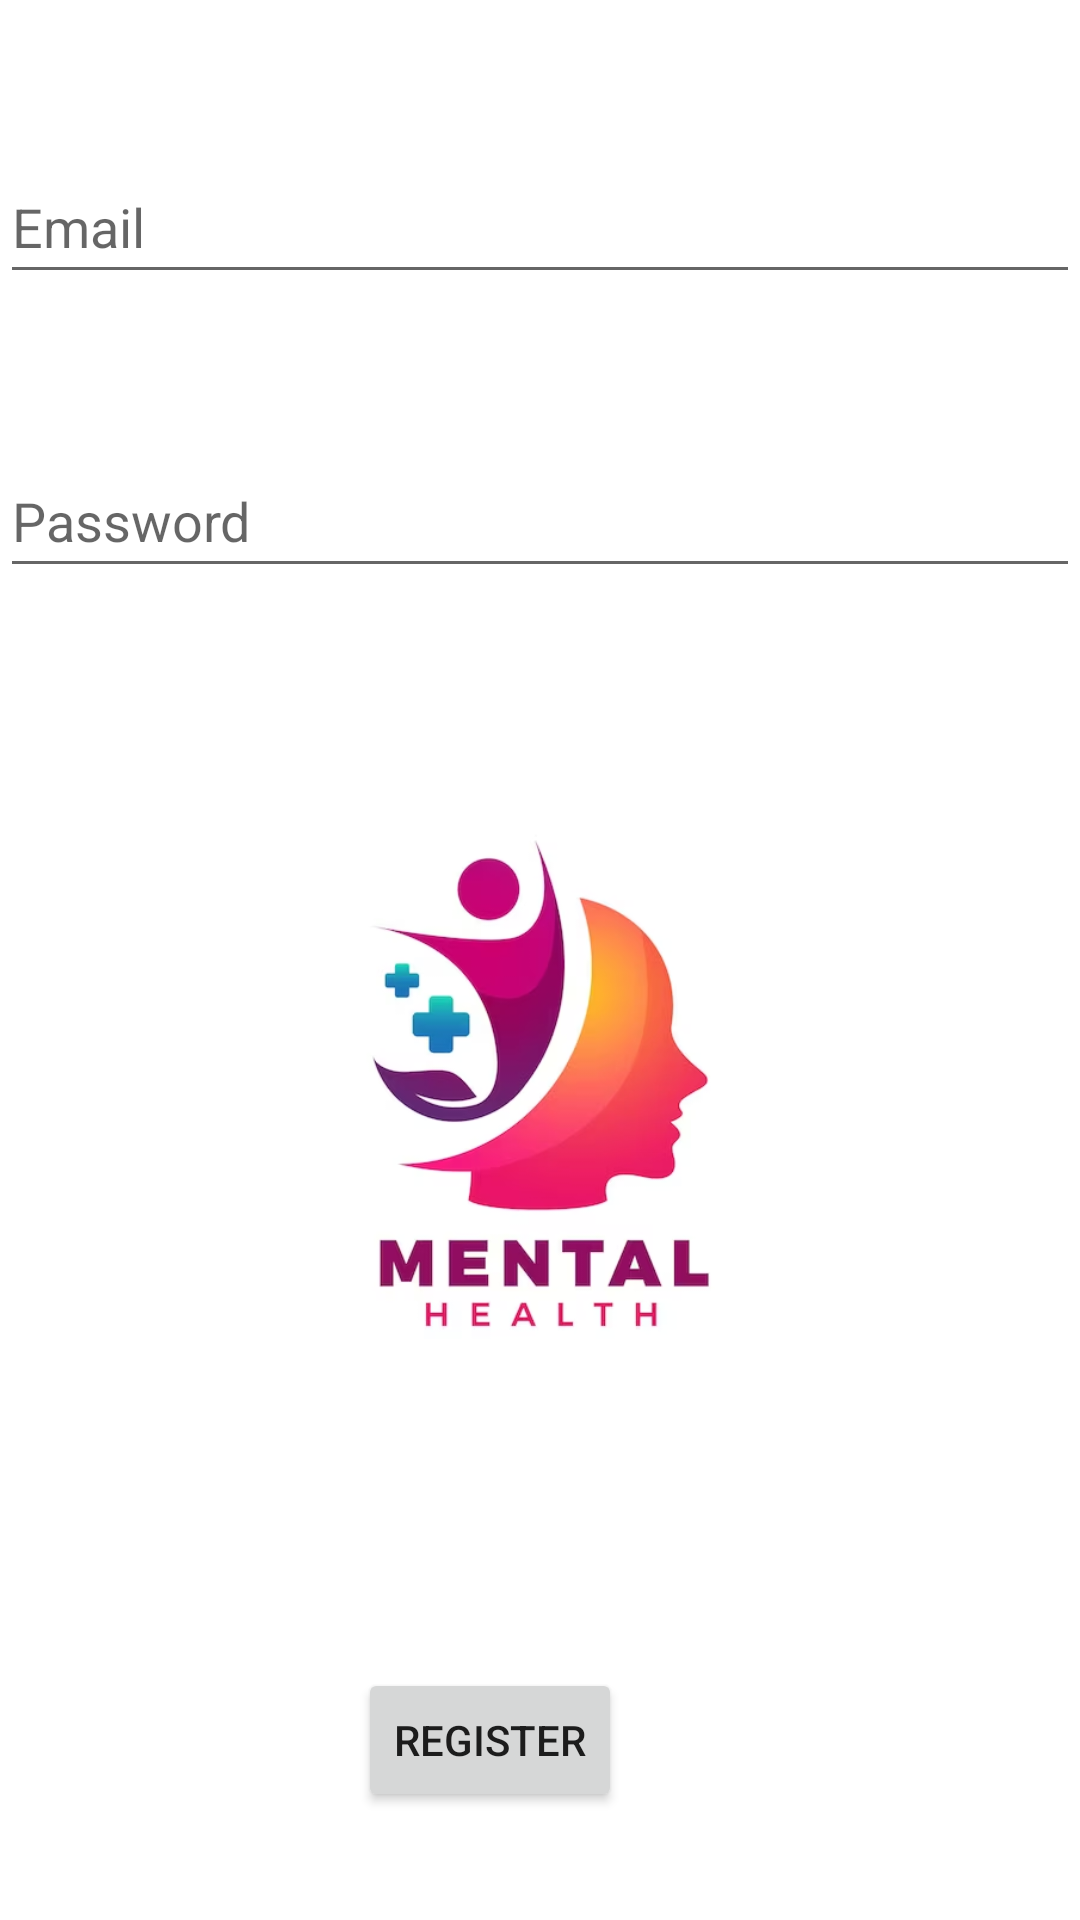

Write the Android layout XML for this screen, with the resource values it uses.
<!-- AndroidManifest.xml: application theme Theme.BeHealthy -->
<!-- res/layout/activity_register.xml -->
<?xml version="1.0" encoding="utf-8"?>
<androidx.constraintlayout.widget.ConstraintLayout xmlns:android="http://schemas.android.com/apk/res/android"
    xmlns:app="http://schemas.android.com/apk/res-auto"
    xmlns:tools="http://schemas.android.com/tools"
    android:layout_width="match_parent"
    android:layout_height="match_parent"
    android:visibility="visible"
    tools:context="com.example.behealthy.RegisterActivity"
    tools:visibility="visible">

    <EditText
        android:id="@+id/emailEditText"
        android:layout_width="0dp"
        android:layout_height="48dp"
        android:layout_marginTop="50dp"
        android:hint="Email"
        app:layout_constraintEnd_toEndOf="parent"
        app:layout_constraintHorizontal_bias="0.0"
        app:layout_constraintStart_toStartOf="parent"
        app:layout_constraintTop_toTopOf="parent" />

    <EditText
        android:id="@+id/passwordEditText"
        android:layout_width="0dp"
        android:layout_height="48dp"
        android:layout_marginTop="50dp"
        android:hint="Password"
        android:inputType="textPassword"
        app:layout_constraintEnd_toEndOf="parent"
        app:layout_constraintHorizontal_bias="0.0"
        app:layout_constraintStart_toStartOf="parent"
        app:layout_constraintTop_toBottomOf="@id/emailEditText" />

    <Button
        android:id="@+id/registerButton"
        android:layout_width="wrap_content"
        android:layout_height="48dp"
        android:layout_marginTop="360dp"
        android:text="Register"
        app:layout_constraintEnd_toEndOf="parent"
        app:layout_constraintHorizontal_bias="0.439"
        app:layout_constraintStart_toStartOf="parent"
        app:layout_constraintTop_toBottomOf="@+id/passwordEditText" />

    <ImageView
        android:id="@+id/imageView"
        android:layout_width="350dp"
        android:layout_height="249dp"
        android:layout_marginStart="8dp"
        android:layout_marginTop="8dp"
        android:layout_marginEnd="8dp"
        android:layout_marginBottom="8dp"
        app:layout_constraintBottom_toBottomOf="parent"
        app:layout_constraintEnd_toEndOf="parent"
        app:layout_constraintHorizontal_bias="0.0"
        app:layout_constraintStart_toStartOf="parent"
        app:layout_constraintTop_toTopOf="parent"
        app:layout_constraintVertical_bias="0.609"
        app:srcCompat="@drawable/img" />

</androidx.constraintlayout.widget.ConstraintLayout>
<!-- resources referenced by this layout -->
<resources>
  <!-- drawable img: png bitmap (drawable, 93205 bytes) -->
  <style name="Theme.BeHealthy" parent="Theme.MaterialComponents.DayNight.DarkActionBar">
          
          <item name="colorPrimary">@color/colorPrimary</item>
          <item name="colorPrimaryVariant">@color/colorPrimaryDark</item>
          <item name="colorOnPrimary">@android:color/white</item>
          
          <item name="colorSecondary">@color/colorAccent</item>
          <item name="colorSecondaryVariant">@color/colorPrimaryDark</item>
          <item name="colorOnSecondary">@android:color/white</item>
          
          <item name="android:statusBarColor">@color/colorPrimaryDark</item>
          
      </style>
  <color name="colorPrimary">#6200EE</color>
  <color name="colorPrimaryDark">#3700B3</color>
  <color name="colorAccent">#03DAC5</color>
</resources>
